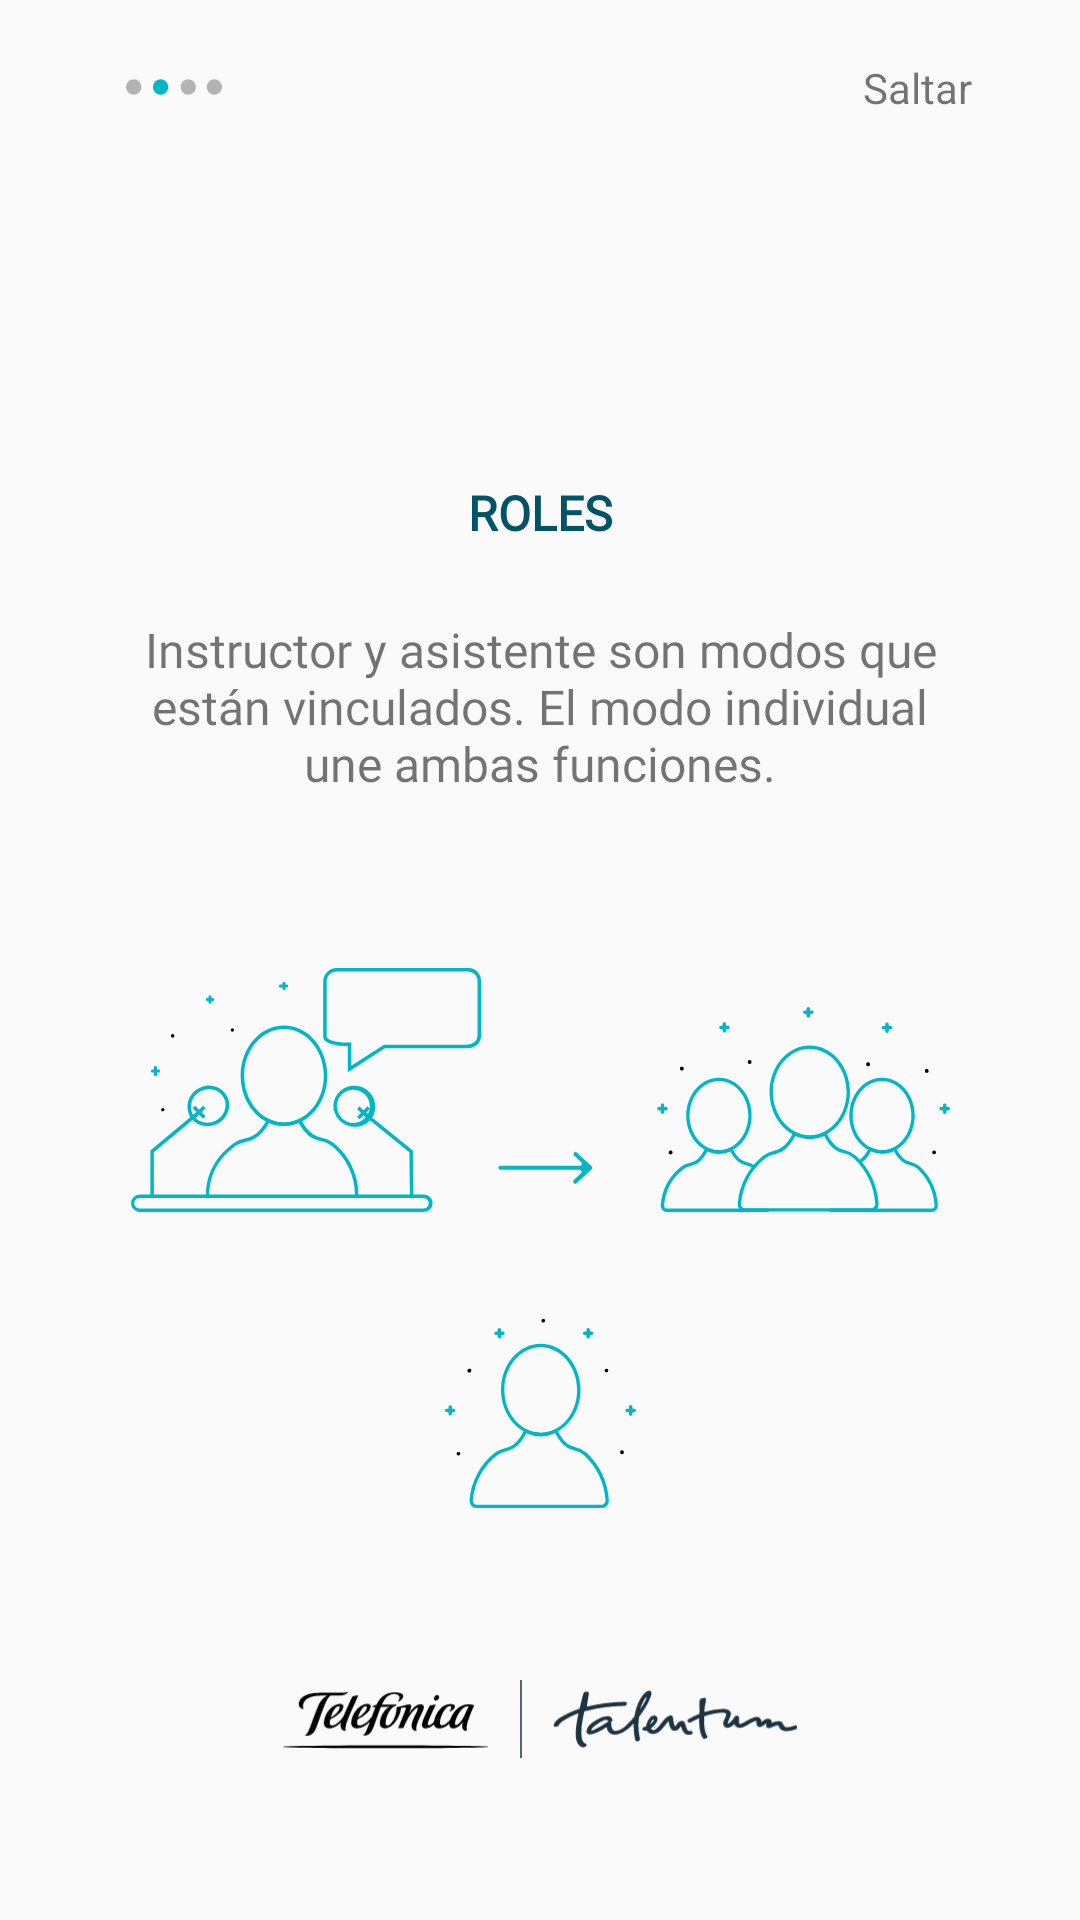

The Android layout XML behind this screen, and the referenced resources:
<!-- AndroidManifest.xml: application theme AppTheme -->
<!-- res/layout/screen_tutorial_4.xml -->
<?xml version="1.0" encoding="utf-8"?>
<android.support.constraint.ConstraintLayout xmlns:android="http://schemas.android.com/apk/res/android"
    xmlns:app="http://schemas.android.com/apk/res-auto"
    android:layout_width="match_parent"
    android:layout_height="match_parent">

    <ImageView
        android:id="@+id/indicador"
        android:layout_width="32dp"
        android:layout_height="wrap_content"
        android:layout_marginStart="42dp"
        android:layout_marginTop="26dp"
        app:layout_constraintStart_toStartOf="parent"
        app:layout_constraintTop_toTopOf="parent"
        app:srcCompat="@drawable/ic_tutorial_transicion2" />

    <TextView
        android:id="@+id/saltar"
        android:layout_width="wrap_content"
        android:layout_height="wrap_content"
        android:layout_marginEnd="36dp"
        android:text="@string/saltar"
        app:layout_constraintBottom_toBottomOf="@+id/indicador"
        app:layout_constraintEnd_toEndOf="parent"
        app:layout_constraintTop_toTopOf="@+id/indicador" />

    <TextView
        android:id="@+id/textView4"
        android:layout_width="0dp"
        android:layout_height="wrap_content"
        android:layout_marginBottom="8dp"
        android:layout_marginTop="8dp"
        android:fontFamily="@font/open_regular"
        android:gravity="center_horizontal"
        android:text="Instructor y asistente son modos que están vinculados. El modo individual une ambas funciones."
        android:textSize="16sp"
        app:layout_constraintBottom_toBottomOf="parent"
        app:layout_constraintEnd_toEndOf="parent"
        app:layout_constraintStart_toStartOf="parent"
        app:layout_constraintTop_toTopOf="parent"
        app:layout_constraintVertical_bias="0.35000002"
        app:layout_constraintWidth_percent="0.76" />

    <ImageView
        android:id="@+id/imageView2"
        android:layout_width="wrap_content"
        android:layout_height="0dp"
        android:layout_marginBottom="24dp"
        android:layout_marginTop="24dp"
        app:layout_constraintBottom_toTopOf="@+id/imageView3"
        app:layout_constraintEnd_toEndOf="parent"
        app:layout_constraintStart_toStartOf="parent"
        app:layout_constraintTop_toBottomOf="@+id/textView4"
        app:layout_constraintVertical_bias="0.62"
        app:srcCompat="@drawable/ic_roles" />

    <ImageView
        android:id="@+id/imageView3"
        android:layout_width="wrap_content"
        android:layout_height="26dp"
        android:layout_marginBottom="54dp"
        android:layout_marginEnd="8dp"
        android:layout_marginStart="8dp"
        app:layout_constraintBottom_toBottomOf="parent"
        app:layout_constraintEnd_toEndOf="parent"
        app:layout_constraintStart_toStartOf="parent"
        app:srcCompat="@drawable/talentum_logo" />

    <TextView
        android:id="@+id/textView3"
        android:layout_width="wrap_content"
        android:layout_height="wrap_content"
        android:layout_marginBottom="24dp"
        android:layout_marginEnd="8dp"
        android:layout_marginStart="8dp"
        android:fontFamily="@font/opensans_bold"
        android:text="ROLES"
        android:textColor="#005466"
        android:textSize="16sp"
        android:textStyle="bold"
        app:layout_constraintBottom_toTopOf="@+id/textView4"
        app:layout_constraintEnd_toEndOf="parent"
        app:layout_constraintStart_toStartOf="parent" />
</android.support.constraint.ConstraintLayout>
<!-- resources referenced by this layout -->
<resources>
  <!-- drawable ic_roles: vector/xml drawable (drawable, 13099 chars, omitted) -->
  <!-- drawable ic_tutorial_transicion2 (drawable) -->
  <vector xmlns:android="http://schemas.android.com/apk/res/android"
      android:width="36dp"
      android:height="6dp"
      android:viewportWidth="36.83"
      android:viewportHeight="6.06">
      <path
          android:pathData="M2.94,3.03m-2.94,0a2.94,2.94 0,1 1,5.88 0a2.94,2.94 0,1 1,-5.88 0"
          android:fillColor="#b3b3b3" />
      <path
          android:fillColor="#00b6c7"
          android:pathData="M13.28,3.03m-2.94,0a2.94,2.94 0,1 1,5.88 0a2.94,2.94 0,1 1,-5.88 0" />
      <path
          android:pathData="M23.89,3.03m-2.94,0a2.94,2.94 0,1 1,5.88 0a2.94,2.94 0,1 1,-5.88 0"
          android:fillColor="#b3b3b3" />
      <path
          android:pathData="M33.89,3.03m-2.94,0a2.94,2.94 0,1 1,5.88 0a2.94,2.94 0,1 1,-5.88 0"
          android:fillColor="#b3b3b3" />
  </vector>
  <!-- drawable talentum_logo: vector/xml drawable (drawable, 10284 chars, omitted) -->
  <string name="saltar">Saltar</string>
  <style name="AppTheme" parent="Theme.AppCompat.Light.NoActionBar">
          
          <item name="colorPrimary">@color/colorAccent</item>
          <item name="colorPrimaryDark">@color/colorPrimaryDark</item>
          <item name="colorAccent">@color/colorAccent</item>
          <item name="android:homeAsUpIndicator">@drawable/selector</item>
          <item name="android:statusBarColor">@color/barra_estado</item>
      </style>
  <color name="colorAccent">#00b6c7</color>
  <color name="colorPrimaryDark">#008ea6</color>
  <color name="barra_estado">#008ea6</color>
</resources>
